Labelled photos from "mnist", an image-classification folder in bosonlee/arrow-detector. The possible labels are: left, right, straight.

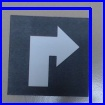
Label: right

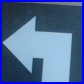
Label: left

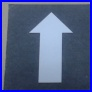
Label: straight

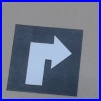
Label: right

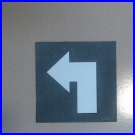
Label: left

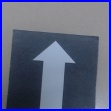
Label: straight
